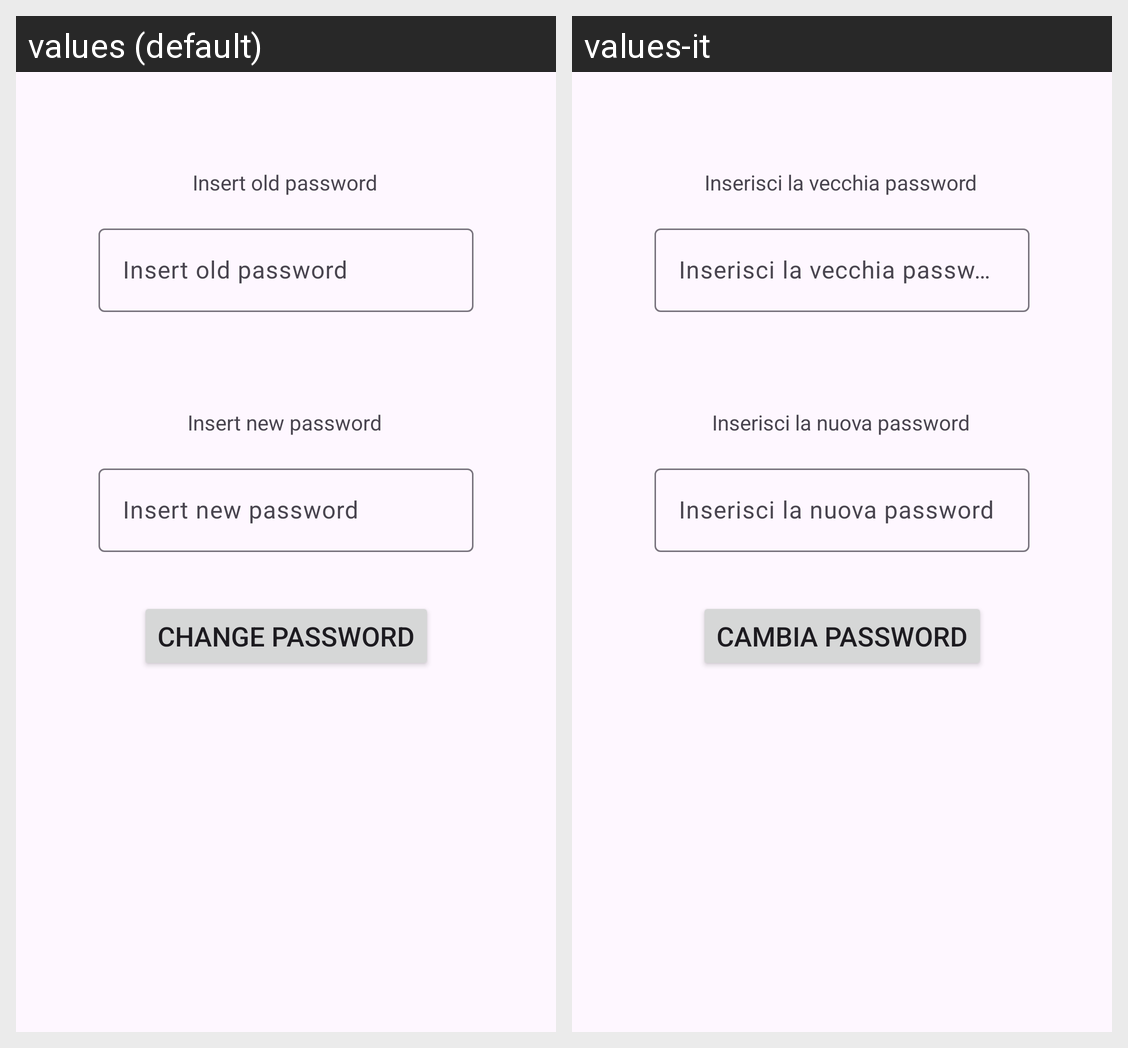

This grid shows one Android layout under two languages. Give, for every string resource on the screen, its name, the default text and each shown locale's text.
Android screen res/layout/fragment_change_password.xml rendered under 2 locales, left to right: values (default), values-it. Device: Nexus 5 (rendered at 1080×1920; each locale shown at half size, 540×960, under a caption strip naming it); theme Theme.MobileProject.
Strings drawn on this screen, with the default value and each locale's value (text and hints the layout hard-codes, and strings that could not be matched under every locale, appear in the picture but are not listed):

oldPasswordText
  values: Insert old password
  values-it: Inserisci la vecchia password

insertNewPassword
  values: Insert new password
  values-it: Inserisci la nuova password

changePasswdTitle
  values: Change password
  values-it: Cambia password
